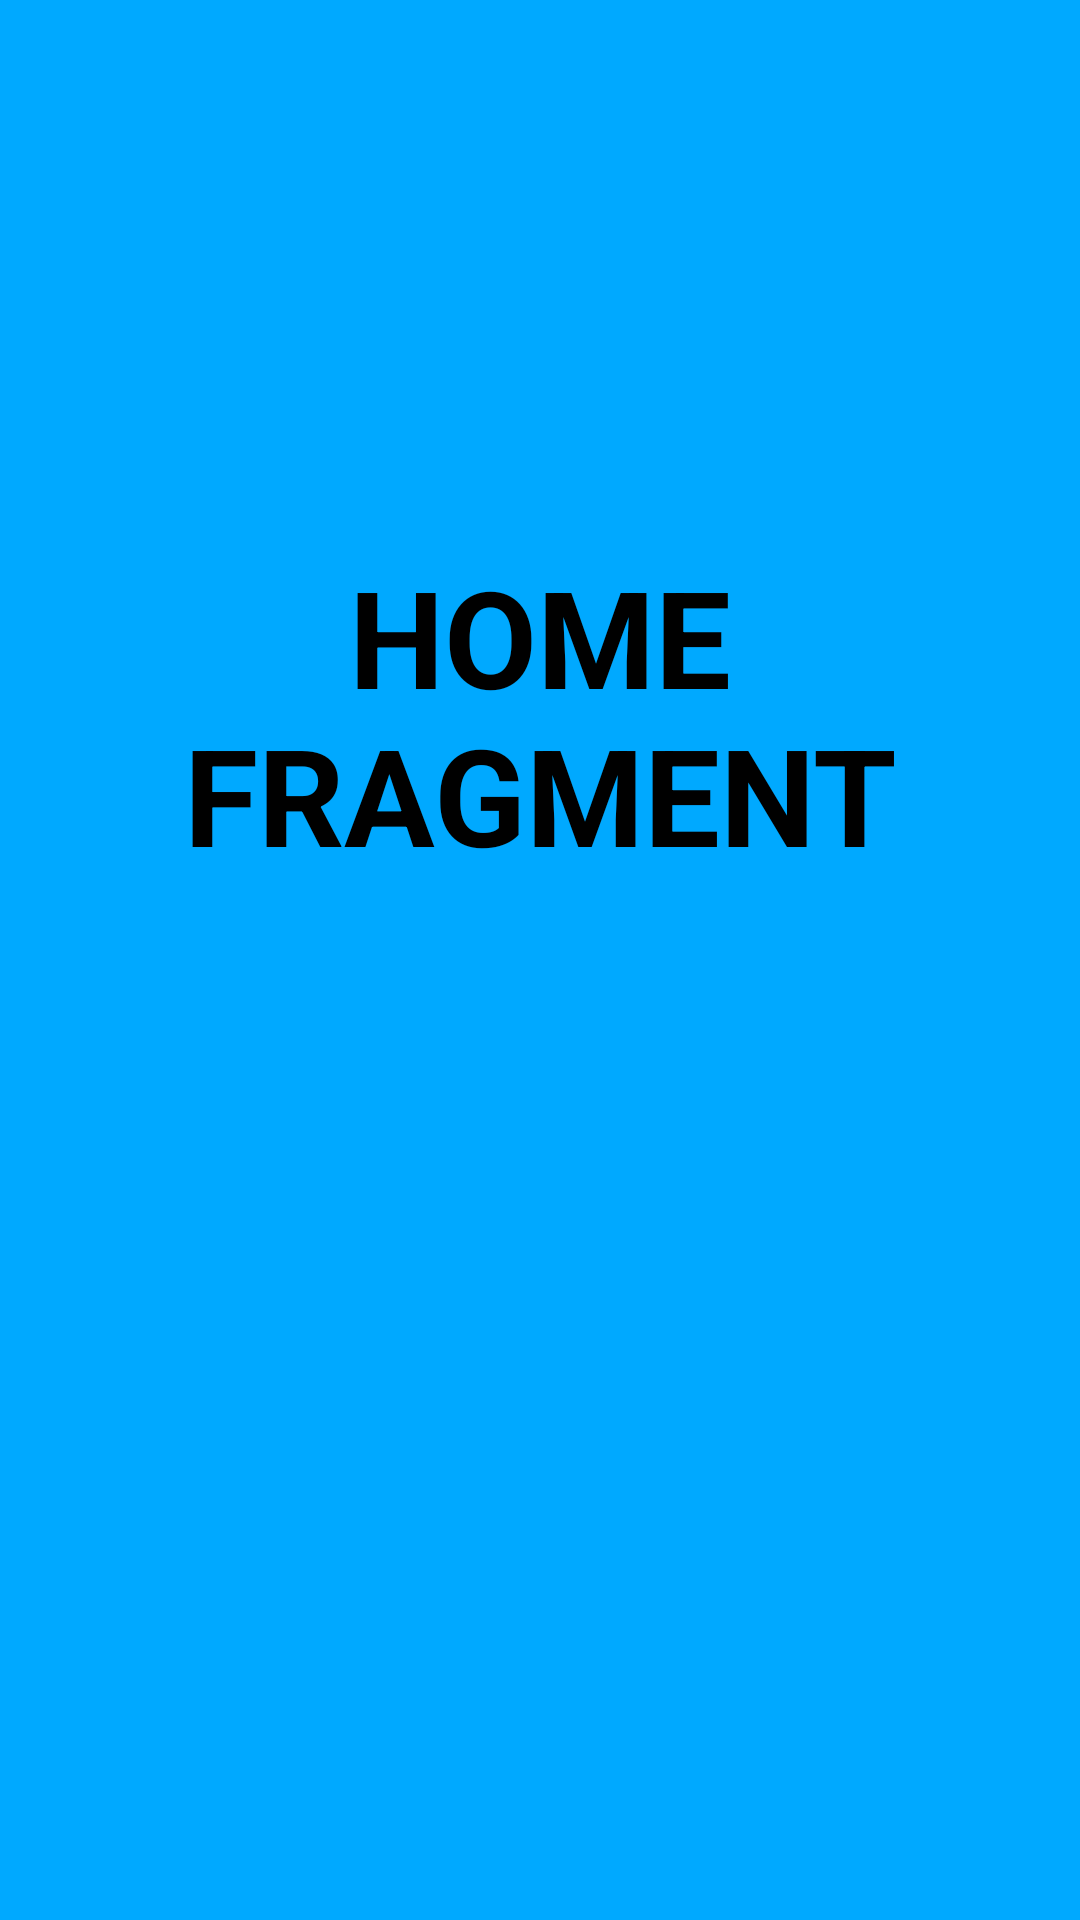

Here is an Android app screen rendered from its layout file. Give the layout XML and the strings, colors and styles it references.
<!-- AndroidManifest.xml: application theme Theme.NavigationUsage -->
<!-- res/layout/fragment_home.xml -->
<?xml version="1.0" encoding="utf-8"?>
<androidx.constraintlayout.widget.ConstraintLayout xmlns:android="http://schemas.android.com/apk/res/android"
    xmlns:app="http://schemas.android.com/apk/res-auto"
    xmlns:tools="http://schemas.android.com/tools"
    android:layout_width="match_parent"
    android:layout_height="match_parent"
    android:background="@color/blue"
    tools:context=".fragments.HomeFragment">

    <TextView
        android:layout_width="wrap_content"
        android:layout_height="wrap_content"
        android:text="HOME FRAGMENT"
        android:textAlignment="center"
        android:textColor="@color/black"
        android:textSize="45sp"
        android:textStyle="bold"
        app:layout_constraintBottom_toBottomOf="parent"
        app:layout_constraintEnd_toEndOf="parent"
        app:layout_constraintHorizontal_bias="0.555"
        app:layout_constraintStart_toStartOf="parent"
        app:layout_constraintTop_toTopOf="parent"
        app:layout_constraintVertical_bias="0.345" />


</androidx.constraintlayout.widget.ConstraintLayout>
<!-- resources referenced by this layout -->
<resources>
  <color name="black">#FF000000</color>
  <color name="blue">#00A9FF</color>
  <style name="Theme.NavigationUsage" parent="Base.Theme.NavigationUsage" />
  <style name="Base.Theme.NavigationUsage" parent="Theme.Material3.DayNight.NoActionBar">
          
          
      </style>
</resources>
